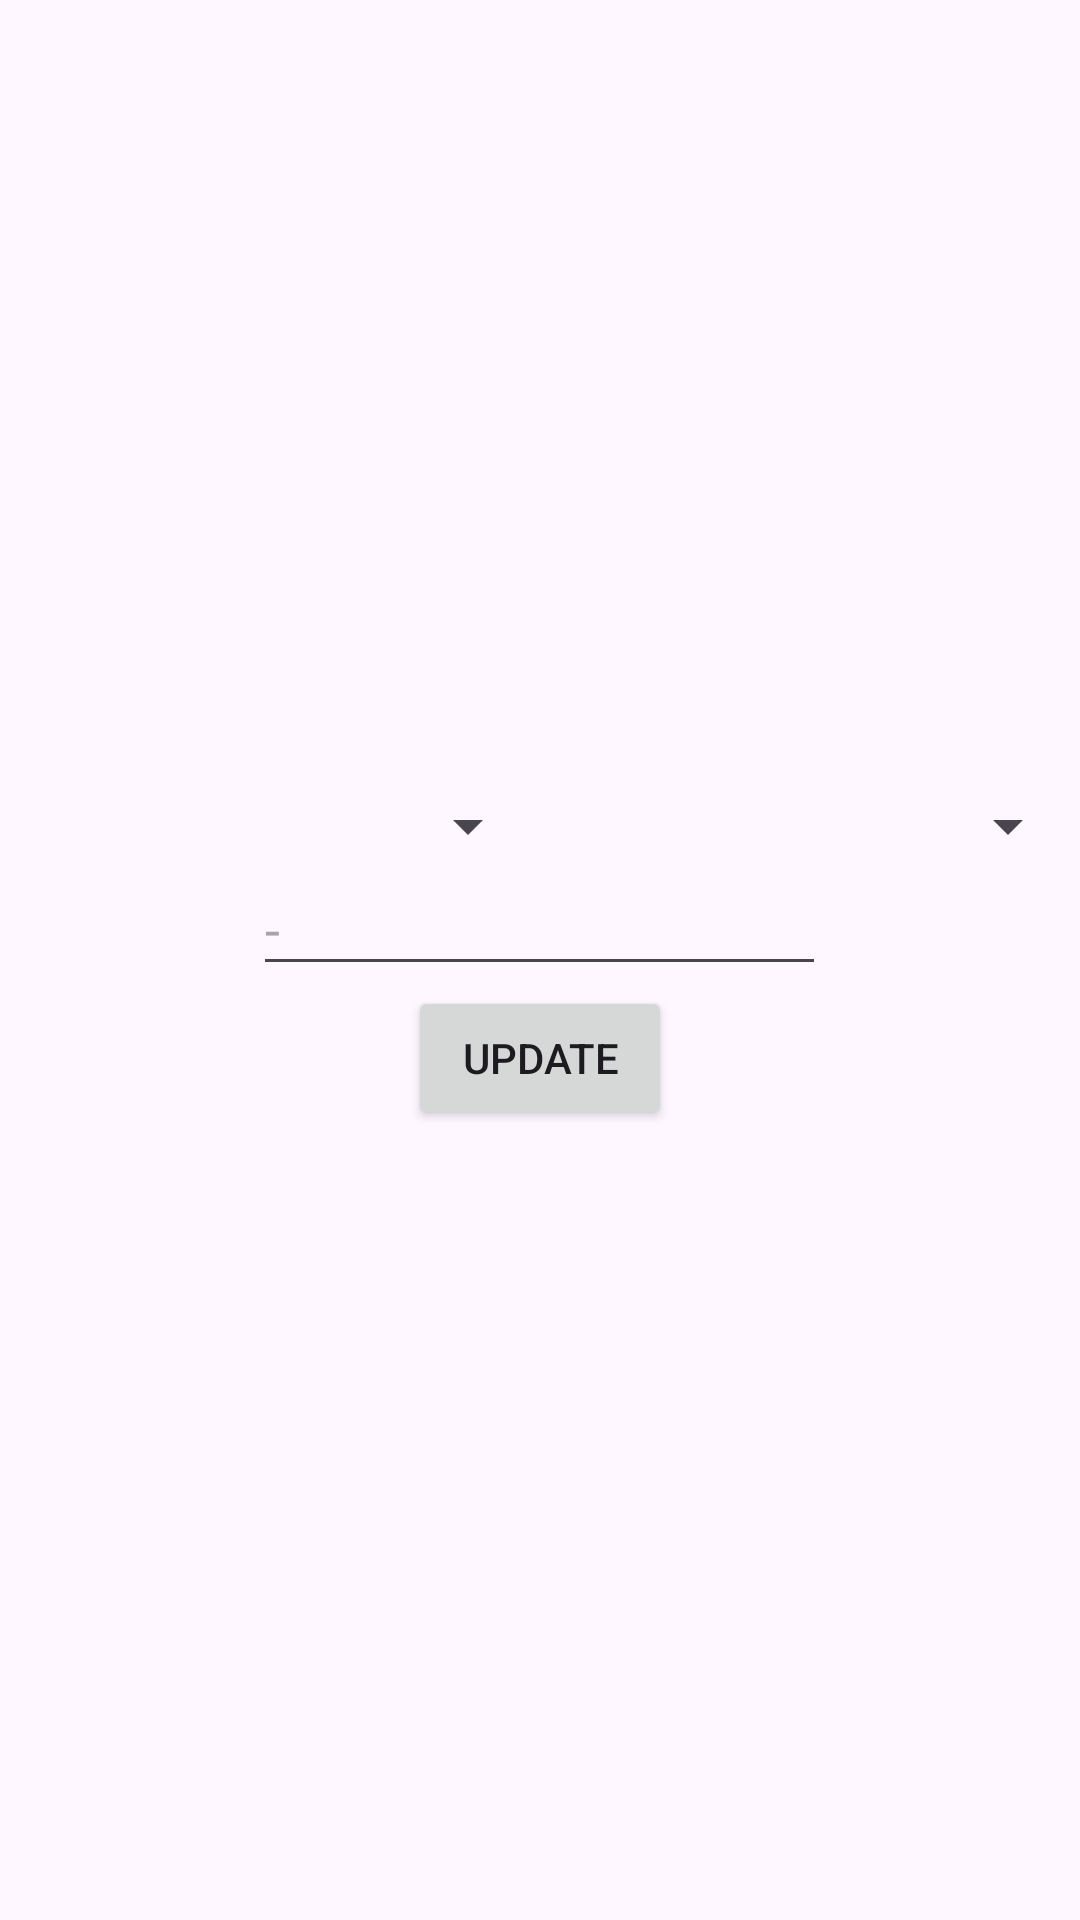

Reconstruct the res/layout file that produces this screen, plus the resources it refers to.
<!-- AndroidManifest.xml: application theme Theme.CS321_TeamProject -->
<!-- res/layout/activity_edit.xml -->
<?xml version="1.0" encoding="utf-8"?>
<androidx.constraintlayout.widget.ConstraintLayout xmlns:android="http://schemas.android.com/apk/res/android"
xmlns:app="http://schemas.android.com/apk/res-auto"
xmlns:tools="http://schemas.android.com/tools"
android:id="@+id/main"
android:layout_width="match_parent"
android:layout_height="match_parent"
app:layout_behavior="@string/appbar_scrolling_view_behavior"
tools:context=".EditActivity">

<LinearLayout
    android:layout_width="match_parent"
    android:layout_height="match_parent"
    android:gravity="center"
    android:orientation="vertical">

    <LinearLayout
        android:layout_width="match_parent"
        android:layout_height="wrap_content"
        android:orientation="horizontal">

        <Spinner
            android:id="@+id/editGenreSpinner"
            android:layout_width="wrap_content"
            android:layout_height="wrap_content"
            android:visibility="visible"
            android:layout_weight="1"
            android:paddingHorizontal="5dp" />

        <Spinner
            android:id="@+id/editStatusSpinner"
            android:layout_width="wrap_content"
            android:layout_height="wrap_content"
            android:visibility="visible"
            android:layout_weight="1"
            android:paddingHorizontal="5dp" />
    </LinearLayout>

    <EditText
        android:id="@+id/editTextbox"
        android:layout_width="191dp"
        android:layout_height="wrap_content"
        android:ems="10"
        android:hint="-"
        android:inputType="text" />

    <Button
        android:id="@+id/editButton"
        android:layout_width="wrap_content"
        android:layout_height="wrap_content"
        android:text="Update" />

</LinearLayout>

</androidx.constraintlayout.widget.ConstraintLayout>
<!-- resources referenced by this layout -->
<resources>
  <style name="Theme.CS321_TeamProject" parent="Base.Theme.CS321_TeamProject" />
  <style name="Base.Theme.CS321_TeamProject" parent="Theme.Material3.DayNight.NoActionBar">
          
          
      </style>
</resources>
